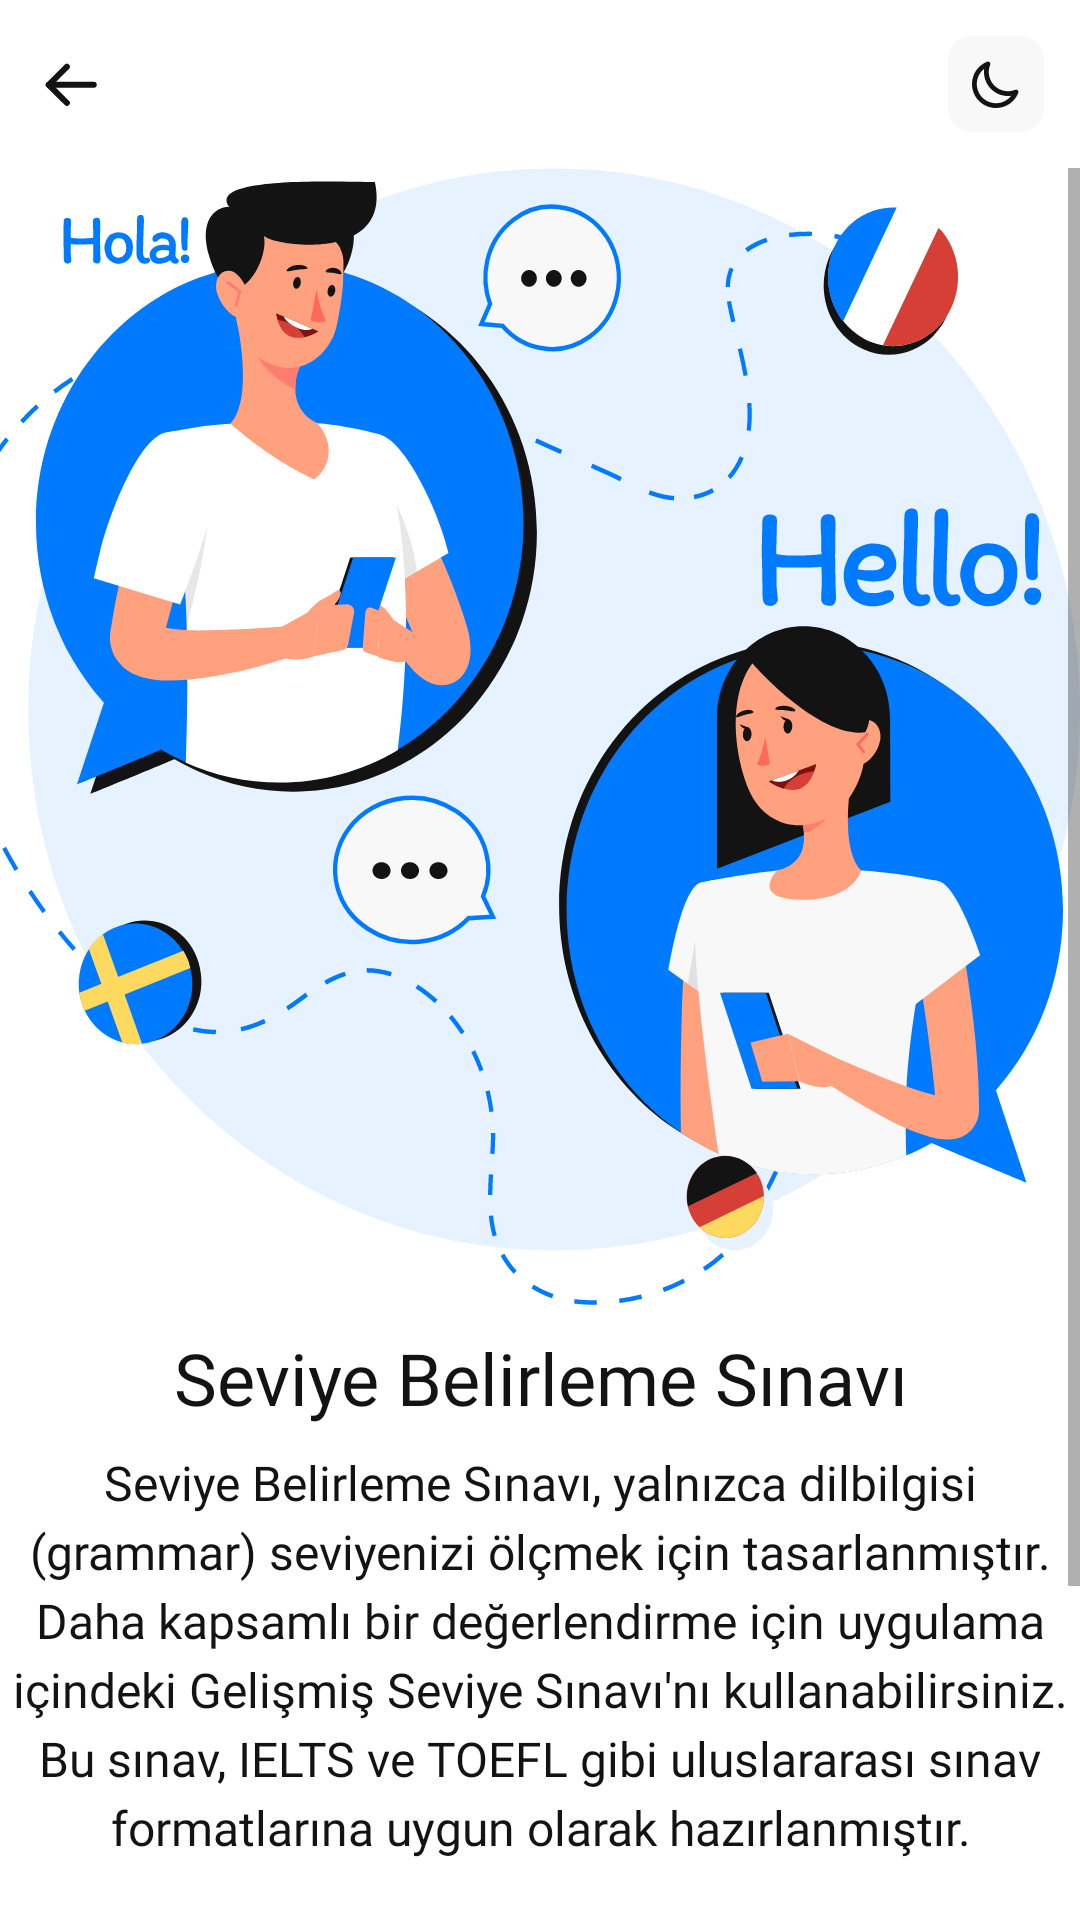

Here is an Android app screen rendered from its layout file. Give the layout XML and the strings, colors and styles it references.
<!-- AndroidManifest.xml: application theme Theme.Lingify -->
<!-- res/layout/activity_level_detect_exam.xml -->
<?xml version="1.0" encoding="utf-8"?>
<androidx.constraintlayout.widget.ConstraintLayout xmlns:android="http://schemas.android.com/apk/res/android"
    xmlns:tools="http://schemas.android.com/tools"
    xmlns:app="http://schemas.android.com/apk/res-auto"
    android:layout_width="match_parent"
    android:layout_height="match_parent"
    android:fitsSystemWindows="true"
    android:background="@color/body_background"
    tools:context=".UI.Screens.Setup.LanguageLevel.Exam.LevelExamActivity">

    <LinearLayout
        android:id="@+id/headerSection"
        android:layout_width="match_parent"
        android:layout_height="match_parent"
        android:orientation="vertical"
        app:layout_constraintTop_toTopOf="parent"
        app:layout_constraintBottom_toBottomOf="parent">
        <androidx.constraintlayout.widget.ConstraintLayout
            android:layout_width="match_parent"
            android:layout_height="wrap_content"
            android:padding="12dp">

            <ImageView
                android:id="@+id/backButton"
                android:layout_width="24dp"
                android:layout_height="24dp"
                android:src="?attr/lingifyBackIcon"
                app:layout_constraintStart_toStartOf="parent"
                app:layout_constraintTop_toTopOf="parent"
                app:layout_constraintBottom_toBottomOf="parent"/>

            <ImageView
                android:id="@+id/themeChangerButton"
                android:layout_width="32dp"
                android:layout_height="32dp"
                android:background="@drawable/button_background_theme_changer"
                android:src="?attr/lingifyThemeChangerImage"
                android:padding="8dp"
                app:layout_constraintEnd_toEndOf="parent"
                app:layout_constraintTop_toTopOf="parent"
                app:layout_constraintBottom_toBottomOf="parent"/>
        </androidx.constraintlayout.widget.ConstraintLayout>

        <ScrollView
            android:layout_width="match_parent"
            android:layout_height="wrap_content">
            <LinearLayout
                android:layout_width="match_parent"
                android:layout_height="wrap_content"
                android:orientation="vertical">
                <androidx.cardview.widget.CardView
                    android:layout_width="match_parent"
                    android:layout_height="wrap_content"
                    android:layout_margin="0dp"
                    app:cardCornerRadius="12dp"
                    app:cardElevation="0dp"
                    app:cardBackgroundColor="@color/transparent">
                    <ImageView
                        android:id="@+id/imageView"
                        android:layout_width="match_parent"
                        android:layout_height="wrap_content"
                        android:scaleType="fitXY"
                        android:src="?attr/lingifyQuizDashboardImage"/>
                </androidx.cardview.widget.CardView>

                <LinearLayout
                    android:layout_width="match_parent"
                    android:layout_height="wrap_content"
                    android:orientation="vertical"
                    android:layout_marginTop="8dp">
                    <TextView
                        android:layout_width="match_parent"
                        android:layout_height="wrap_content"
                        android:text="@string/detect_level_exam_title"
                        android:fontFamily="@font/sf_pro_bold"
                        android:textColor="@color/body_primary"
                        android:textSize="24sp"
                        android:layout_gravity="center"
                        android:gravity="center"
                        android:lineSpacingExtra="4sp"
                        android:maxLines="2"
                        android:ellipsize="none"
                        android:scrollHorizontally="false"
                        android:breakStrategy="simple"
                        android:layout_marginBottom="8dp"
                        android:layout_marginStart="12dp"
                        android:layout_marginEnd="12dp" />
                    <TextView
                        android:layout_width="match_parent"
                        android:layout_height="wrap_content"
                        android:text="@string/detect_level_exam_description"
                        android:fontFamily="@font/sf_pro_medium"
                        android:textColor="@color/body_primary"
                        android:textSize="16sp"
                        android:layout_gravity="center"
                        android:gravity="center"
                        android:lineSpacingExtra="4sp"
                        android:maxLines="6"
                        android:ellipsize="none"
                        android:scrollHorizontally="false"
                        android:breakStrategy="simple"
                        android:layout_marginBottom="8dp"
                        android:layout_marginStart="2dp"
                        android:layout_marginEnd="2dp"/>

                    <LinearLayout
                        android:layout_width="match_parent"
                        android:layout_height="wrap_content"
                        android:orientation="vertical">
                        <LinearLayout
                            android:layout_width="match_parent"
                            android:layout_height="wrap_content"
                            android:orientation="horizontal"
                            android:layout_gravity="center"
                            android:gravity="center"
                            android:padding="8dp">
                            <LinearLayout
                                android:layout_width="wrap_content"
                                android:layout_height="wrap_content"
                                android:orientation="vertical"
                                android:layout_marginStart="12dp"
                                android:layout_marginEnd="12dp">
                                <TextView
                                    android:layout_width="match_parent"
                                    android:layout_height="wrap_content"
                                    android:text="@string/detect_level_exam_question_count"
                                    android:fontFamily="@font/sf_pro_bold"
                                    android:textColor="@color/body_primary"
                                    android:textSize="22sp"
                                    android:layout_gravity="center"
                                    android:gravity="center" />
                                <TextView
                                    android:layout_width="match_parent"
                                    android:layout_height="wrap_content"
                                    android:text="@string/detect_level_exam_question_count_text"
                                    android:fontFamily="@font/sf_pro_medium"
                                    android:textColor="@color/body_primary"
                                    android:textSize="18sp"
                                    android:layout_gravity="center"
                                    android:gravity="center" />
                            </LinearLayout>
                            <View
                                android:id="@+id/divider"
                                android:layout_width="1dp"
                                android:layout_height="match_parent"
                                android:layout_marginTop="8dp"
                                android:layout_marginBottom="8dp"
                                android:background="@drawable/field_divider"/>
                            <LinearLayout
                                android:layout_width="wrap_content"
                                android:layout_height="wrap_content"
                                android:orientation="vertical"
                                android:layout_marginStart="12dp"
                                android:layout_marginEnd="12dp">
                                <TextView
                                    android:layout_width="match_parent"
                                    android:layout_height="wrap_content"
                                    android:text="@string/detect_level_exam_time"
                                    android:fontFamily="@font/sf_pro_bold"
                                    android:textColor="@color/body_primary"
                                    android:textSize="22sp"
                                    android:layout_gravity="center"
                                    android:gravity="center" />
                                <TextView
                                    android:layout_width="match_parent"
                                    android:layout_height="wrap_content"
                                    android:text="@string/detect_level_exam_time_text"
                                    android:fontFamily="@font/sf_pro_medium"
                                    android:textColor="@color/body_primary"
                                    android:textSize="18sp"
                                    android:layout_gravity="center"
                                    android:gravity="center" />
                            </LinearLayout>
                        </LinearLayout>

                        <Button
                            android:id="@+id/startExamButton"
                            android:layout_width="match_parent"
                            android:layout_height="wrap_content"
                            android:text="@string/start_exam_button"
                            android:fontFamily="@font/sf_pro_medium"
                            android:textColor="@color/body_on_primary"
                            android:background="@drawable/button_background_get_ready"
                            android:textSize="16sp"
                            android:textAllCaps="false"
                            android:layout_margin="16dp"/>
                    </LinearLayout>
                </LinearLayout>
            </LinearLayout>
        </ScrollView>
    </LinearLayout>

</androidx.constraintlayout.widget.ConstraintLayout>
<!-- resources referenced by this layout -->
<resources>
  <color name="body_background">#FFFFFF</color>
  <color name="body_on_primary">#FFFFFF</color>
  <color name="body_primary">#131313</color>
  <color name="transparent">@android:color/transparent</color>
  <!-- drawable button_background_get_ready (drawable) -->
  <?xml version="1.0" encoding="utf-8"?>
  <shape xmlns:android="http://schemas.android.com/apk/res/android">
      <size
          android:width="32dp"
          android:height="32dp" />
      <corners android:radius="14dp"/>
      <solid android:color="@color/primary_color"/>
  </shape>
  <!-- drawable button_background_theme_changer (drawable) -->
  <?xml version="1.0" encoding="utf-8"?>
  <shape xmlns:android="http://schemas.android.com/apk/res/android">
      <size
          android:width="32dp"
          android:height="32dp" />
      <corners android:radius="8dp"/>
      <solid android:color="@color/body_surfaces_first"/>
  </shape>
  <!-- drawable field_divider (drawable) -->
  <?xml version="1.0" encoding="utf-8"?>
  <shape xmlns:android="http://schemas.android.com/apk/res/android">
      <size android:width="2dp"/>
      <solid android:color="@color/body_border_divider"/>
  </shape>
  <string name="detect_level_exam_description">
      Seviye Belirleme Sınavı, yalnızca dilbilgisi (grammar) seviyenizi ölçmek için tasarlanmıştır.
      Daha kapsamlı bir değerlendirme için uygulama içindeki Gelişmiş Seviye Sınavı\'nı kullanabilirsiniz.
      Bu sınav, IELTS ve TOEFL gibi uluslararası sınav formatlarına uygun olarak hazırlanmıştır.
      </string>
  <string name="detect_level_exam_question_count" translatable="false">30</string>
  <string name="detect_level_exam_question_count_text">Soru</string>
  <string name="detect_level_exam_time" translatable="false">30</string>
  <string name="detect_level_exam_time_text">Dakika</string>
  <string name="detect_level_exam_title">Seviye Belirleme Sınavı</string>
  <string name="start_exam_button">Sınava Başla</string>
  <color name="primary_color">#007AFF</color>
  <color name="body_surfaces_first">#F8F8F8</color>
  <color name="body_border_divider">#F2F2F2</color>
  <style name="RoundedShapeAppearance">
          <item name="cornerFamily">rounded</item>
          <item name="cornerSize">16dp</item>
      </style>
  <!-- drawable icon_short_up_light (drawable) -->
  <vector xmlns:android="http://schemas.android.com/apk/res/android"
      android:width="24dp"
      android:height="24dp"
      android:viewportWidth="24"
      android:viewportHeight="24">
    <path
        android:pathData="M5,15.5L12,8.5L19,15.5"
        android:strokeLineJoin="round"
        android:strokeWidth="2"
        android:fillColor="#00000000"
        android:strokeColor="#131313"
        android:strokeLineCap="round"/>
  </vector>
  <!-- drawable icon_short_down_light (drawable) -->
  <vector xmlns:android="http://schemas.android.com/apk/res/android"
      android:width="24dp"
      android:height="24dp"
      android:viewportWidth="24"
      android:viewportHeight="24">
    <path
        android:pathData="M19,8.5L12,15.5L5,8.5"
        android:strokeLineJoin="round"
        android:strokeWidth="2"
        android:fillColor="#00000000"
        android:strokeColor="#131313"
        android:strokeLineCap="round"/>
  </vector>
  <!-- drawable icon_divider_light (drawable) -->
  <vector xmlns:android="http://schemas.android.com/apk/res/android"
      android:width="134dp"
      android:height="5dp"
      android:viewportWidth="134"
      android:viewportHeight="5">
    <path
        android:pathData="M2.5,0L131.5,0A2.5,2.5 0,0 1,134 2.5L134,2.5A2.5,2.5 0,0 1,131.5 5L2.5,5A2.5,2.5 0,0 1,0 2.5L0,2.5A2.5,2.5 0,0 1,2.5 0z"
        android:fillColor="#131313"/>
  </vector>
</resources>
